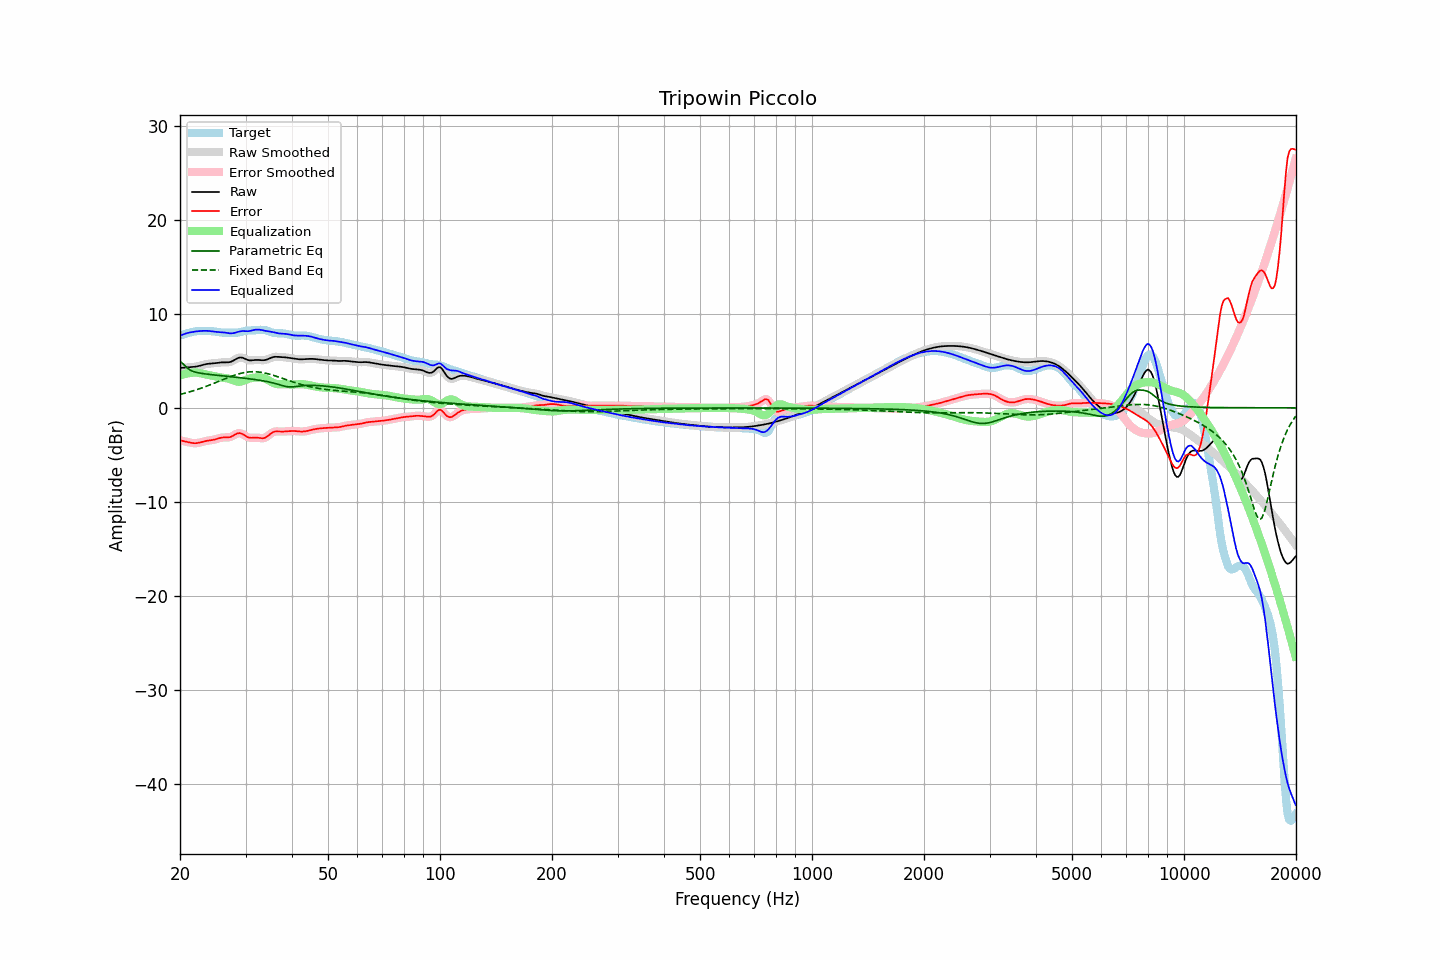

The table this chart was drawn from, first rows:
frequency, raw, error, smoothed, error_smoothed, equalization, parametric_eq, fixed_band_eq, equalized_raw, equalized_smoothed, target
20.00, 4.24, -3.46, 4.24, -3.46, 3.42, 4.96, 1.42, 7.66, 7.66, 7.70
20.20, 4.25, -3.50, 4.25, -3.50, 3.49, 4.81, 1.46, 7.74, 7.74, 7.74
20.40, 4.26, -3.53, 4.26, -3.53, 3.55, 4.67, 1.51, 7.81, 7.81, 7.80
20.61, 4.28, -3.57, 4.28, -3.57, 3.60, 4.49, 1.55, 7.87, 7.87, 7.85
20.81, 4.29, -3.61, 4.29, -3.61, 3.64, 4.31, 1.60, 7.93, 7.93, 7.90
21.02, 4.30, -3.65, 4.30, -3.65, 3.67, 4.18, 1.65, 7.98, 7.98, 7.95
21.23, 4.31, -3.69, 4.31, -3.69, 3.70, 4.05, 1.70, 8.01, 8.01, 8.00
21.44, 4.32, -3.73, 4.32, -3.73, 3.72, 3.96, 1.75, 8.05, 8.04, 8.05
21.66, 4.34, -3.75, 4.34, -3.75, 3.74, 3.88, 1.80, 8.08, 8.08, 8.09
21.87, 4.36, -3.77, 4.36, -3.76, 3.75, 3.83, 1.85, 8.10, 8.11, 8.12
22.09, 4.38, -3.76, 4.38, -3.76, 3.74, 3.78, 1.91, 8.13, 8.13, 8.15
22.31, 4.42, -3.74, 4.42, -3.74, 3.73, 3.74, 1.96, 8.15, 8.15, 8.16
22.54, 4.46, -3.71, 4.46, -3.71, 3.70, 3.70, 2.02, 8.16, 8.16, 8.17
22.76, 4.51, -3.67, 4.51, -3.67, 3.67, 3.68, 2.08, 8.18, 8.18, 8.18
22.99, 4.56, -3.62, 4.56, -3.62, 3.63, 3.65, 2.14, 8.19, 8.19, 8.18
23.22, 4.60, -3.57, 4.60, -3.57, 3.59, 3.62, 2.20, 8.19, 8.19, 8.18
23.45, 4.64, -3.53, 4.64, -3.53, 3.55, 3.60, 2.27, 8.19, 8.19, 8.18
23.69, 4.67, -3.50, 4.67, -3.50, 3.52, 3.58, 2.33, 8.19, 8.19, 8.17
23.92, 4.69, -3.48, 4.69, -3.48, 3.48, 3.56, 2.40, 8.18, 8.18, 8.17
24.16, 4.71, -3.45, 4.71, -3.45, 3.45, 3.54, 2.46, 8.16, 8.16, 8.16
24.40, 4.72, -3.43, 4.72, -3.43, 3.41, 3.52, 2.53, 8.13, 8.13, 8.15
24.65, 4.73, -3.40, 4.73, -3.40, 3.38, 3.50, 2.60, 8.11, 8.11, 8.13
24.89, 4.75, -3.36, 4.75, -3.35, 3.34, 3.48, 2.67, 8.09, 8.09, 8.11
25.14, 4.77, -3.31, 4.77, -3.31, 3.30, 3.47, 2.74, 8.07, 8.07, 8.08
25.39, 4.80, -3.25, 4.80, -3.25, 3.26, 3.45, 2.81, 8.06, 8.06, 8.05
25.65, 4.82, -3.21, 4.82, -3.21, 3.23, 3.43, 2.88, 8.05, 8.05, 8.02
25.91, 4.83, -3.17, 4.83, -3.17, 3.21, 3.41, 2.95, 8.04, 8.04, 8.00
26.16, 4.84, -3.15, 4.84, -3.16, 3.19, 3.40, 3.02, 8.03, 8.02, 7.99
26.43, 4.84, -3.15, 4.84, -3.15, 3.17, 3.38, 3.09, 8.01, 8.00, 7.99
26.69, 4.84, -3.15, 4.84, -3.15, 3.14, 3.36, 3.16, 7.98, 7.98, 7.99
26.96, 4.84, -3.15, 4.84, -3.15, 3.11, 3.34, 3.23, 7.95, 7.95, 7.99
27.23, 4.87, -3.12, 4.87, -3.12, 3.06, 3.33, 3.29, 7.92, 7.93, 7.99
27.50, 4.92, -3.06, 4.93, -3.06, 3.00, 3.31, 3.36, 7.92, 7.93, 7.98
27.77, 5.01, -2.97, 5.01, -2.97, 2.93, 3.29, 3.42, 7.94, 7.94, 7.98
28.05, 5.11, -2.87, 5.11, -2.87, 2.87, 3.27, 3.48, 7.98, 7.98, 7.98
28.33, 5.21, -2.78, 5.21, -2.78, 2.81, 3.25, 3.53, 8.03, 8.02, 7.99
28.62, 5.30, -2.71, 5.29, -2.72, 2.78, 3.23, 3.59, 8.08, 8.07, 8.01
28.90, 5.35, -2.69, 5.34, -2.70, 2.77, 3.21, 3.63, 8.12, 8.12, 8.04
29.19, 5.35, -2.73, 5.35, -2.73, 2.79, 3.19, 3.68, 8.15, 8.15, 8.08
29.48, 5.33, -2.80, 5.32, -2.80, 2.84, 3.17, 3.72, 8.17, 8.16, 8.13
29.78, 5.25, -2.91, 5.25, -2.91, 2.91, 3.15, 3.75, 8.16, 8.16, 8.16
30.08, 5.18, -3.02, 5.18, -3.02, 2.98, 3.13, 3.78, 8.15, 8.15, 8.20
30.38, 5.10, -3.12, 5.11, -3.11, 3.05, 3.11, 3.81, 8.15, 8.15, 8.22
30.68, 5.05, -3.18, 5.06, -3.17, 3.11, 3.09, 3.82, 8.16, 8.17, 8.23
30.99, 5.05, -3.19, 5.05, -3.19, 3.15, 3.07, 3.84, 8.20, 8.20, 8.24
31.30, 5.06, -3.19, 5.05, -3.19, 3.18, 3.04, 3.84, 8.24, 8.24, 8.24
31.61, 5.07, -3.17, 5.07, -3.17, 3.21, 3.02, 3.84, 8.28, 8.28, 8.25
31.93, 5.09, -3.16, 5.09, -3.17, 3.22, 3.00, 3.84, 8.31, 8.31, 8.26
32.24, 5.10, -3.18, 5.10, -3.18, 3.23, 2.97, 3.83, 8.32, 8.32, 8.27
32.57, 5.09, -3.20, 5.09, -3.20, 3.23, 2.95, 3.81, 8.32, 8.32, 8.29
32.89, 5.08, -3.23, 5.08, -3.23, 3.23, 2.92, 3.79, 8.30, 8.30, 8.30
33.22, 5.06, -3.24, 5.06, -3.24, 3.21, 2.89, 3.76, 8.27, 8.27, 8.30
33.55, 5.06, -3.23, 5.07, -3.23, 3.17, 2.86, 3.73, 8.23, 8.23, 8.30
33.89, 5.09, -3.18, 5.09, -3.17, 3.11, 2.83, 3.69, 8.19, 8.20, 8.26
34.23, 5.13, -3.08, 5.14, -3.08, 3.03, 2.80, 3.65, 8.16, 8.16, 8.21
34.57, 5.20, -2.95, 5.20, -2.95, 2.93, 2.76, 3.61, 8.13, 8.14, 8.15
34.92, 5.28, -2.81, 5.28, -2.81, 2.83, 2.73, 3.56, 8.11, 8.11, 8.09
35.27, 5.35, -2.68, 5.35, -2.68, 2.74, 2.69, 3.51, 8.08, 8.08, 8.03
35.62, 5.40, -2.58, 5.40, -2.59, 2.65, 2.64, 3.46, 8.05, 8.05, 7.98
35.97, 5.43, -2.52, 5.42, -2.53, 2.58, 2.60, 3.41, 8.01, 8.01, 7.95
... 635 more rows
